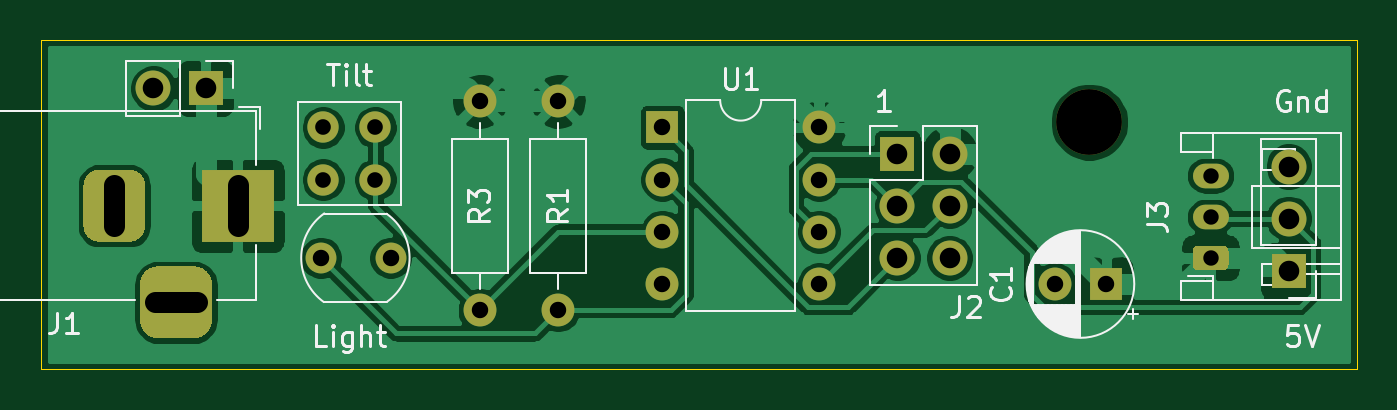
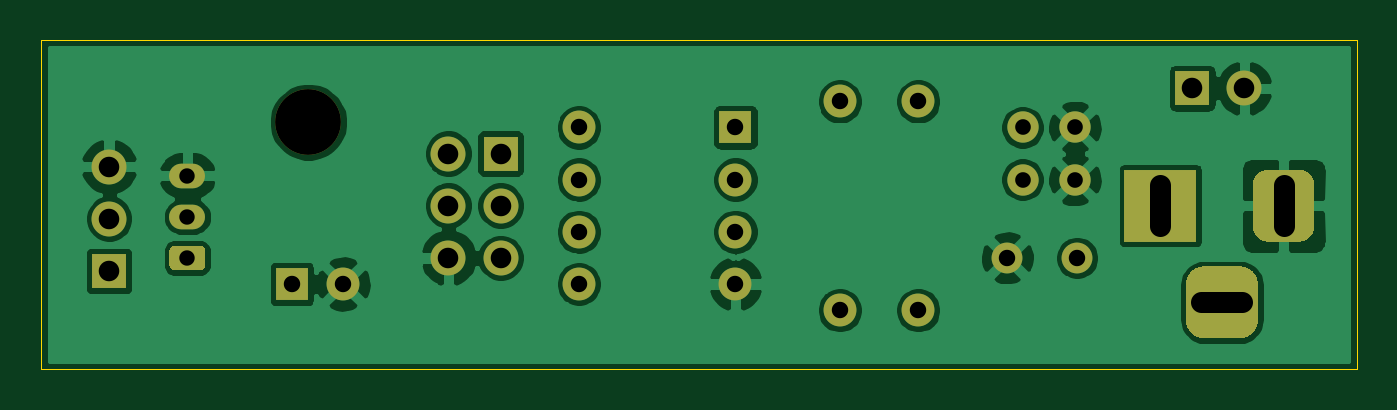
Circuit board: 11 layer files. Board 64.0 x 16.0 mm.
- bottom_copper: mayor-B_Cu.gbl (77799 bytes)
- bottom_mask: mayor-B_Mask.gbs (2945 bytes)
- paste: mayor-B_Paste.gbp (492 bytes)
- bottom_silk: mayor-B_SilkS.gbo (2948 bytes)
- outline: mayor-Edge_Cuts.gm1 (722 bytes)
- top_copper: mayor-F_Cu.gtl (72213 bytes)
- top_mask: mayor-F_Mask.gts (2945 bytes)
- paste: mayor-F_Paste.gtp (492 bytes)
- top_silk: mayor-F_SilkS.gto (20362 bytes)
- drill: mayor-NPTH.drl (341 bytes)
- drill: mayor-PTH.drl (980 bytes)

=== bottom_copper: mayor-B_Cu.gbl (77799 bytes, source omitted) ===
=== bottom_mask: mayor-B_Mask.gbs ===
%TF.GenerationSoftware,KiCad,Pcbnew,5.99.0+really5.1.10+dfsg1-1*%
%TF.CreationDate,2022-02-16T19:45:23+00:00*%
%TF.ProjectId,mayor,6d61796f-722e-46b6-9963-61645f706362,rev?*%
%TF.SameCoordinates,Original*%
%TF.FileFunction,Soldermask,Bot*%
%TF.FilePolarity,Negative*%
%FSLAX46Y46*%
G04 Gerber Fmt 4.6, Leading zero omitted, Abs format (unit mm)*
G04 Created by KiCad (PCBNEW 5.99.0+really5.1.10+dfsg1-1) date 2022-02-16 19:45:23*
%MOMM*%
%LPD*%
G01*
G04 APERTURE LIST*
%ADD10C,3.200000*%
%ADD11R,1.700000X1.700000*%
%ADD12O,1.700000X1.700000*%
%ADD13R,1.600000X1.600000*%
%ADD14O,1.600000X1.600000*%
%ADD15C,1.600000*%
%ADD16R,3.500000X3.500000*%
%ADD17O,1.750000X1.200000*%
%ADD18C,1.500000*%
%ADD19C,1.524000*%
G04 APERTURE END LIST*
D10*
%TO.C,REF\u002A\u002A*%
X130000000Y-94000000D03*
%TD*%
D11*
%TO.C,J2*%
X120650000Y-95520000D03*
D12*
X123190000Y-95520000D03*
X120650000Y-98060000D03*
X123190000Y-98060000D03*
X120650000Y-100600000D03*
X123190000Y-100600000D03*
%TD*%
D13*
%TO.C,U1*%
X109220000Y-94250000D03*
D14*
X116840000Y-101870000D03*
X109220000Y-96790000D03*
X116840000Y-99330000D03*
X109220000Y-99330000D03*
X116840000Y-96790000D03*
X109220000Y-101870000D03*
X116840000Y-94250000D03*
%TD*%
D13*
%TO.C,C1*%
X130810000Y-101870000D03*
D15*
X128310000Y-101870000D03*
%TD*%
D16*
%TO.C,J1*%
X88550000Y-98060000D03*
G36*
G01*
X81050000Y-99060000D02*
X81050000Y-97060000D01*
G75*
G02*
X81800000Y-96310000I750000J0D01*
G01*
X83300000Y-96310000D01*
G75*
G02*
X84050000Y-97060000I0J-750000D01*
G01*
X84050000Y-99060000D01*
G75*
G02*
X83300000Y-99810000I-750000J0D01*
G01*
X81800000Y-99810000D01*
G75*
G02*
X81050000Y-99060000I0J750000D01*
G01*
G37*
G36*
G01*
X83800000Y-103635000D02*
X83800000Y-101885000D01*
G75*
G02*
X84675000Y-101010000I875000J0D01*
G01*
X86425000Y-101010000D01*
G75*
G02*
X87300000Y-101885000I0J-875000D01*
G01*
X87300000Y-103635000D01*
G75*
G02*
X86425000Y-104510000I-875000J0D01*
G01*
X84675000Y-104510000D01*
G75*
G02*
X83800000Y-103635000I0J875000D01*
G01*
G37*
%TD*%
%TO.C,J3*%
G36*
G01*
X136515001Y-101200000D02*
X135264999Y-101200000D01*
G75*
G02*
X135015000Y-100950001I0J249999D01*
G01*
X135015000Y-100249999D01*
G75*
G02*
X135264999Y-100000000I249999J0D01*
G01*
X136515001Y-100000000D01*
G75*
G02*
X136765000Y-100249999I0J-249999D01*
G01*
X136765000Y-100950001D01*
G75*
G02*
X136515001Y-101200000I-249999J0D01*
G01*
G37*
D17*
X135890000Y-98600000D03*
X135890000Y-96600000D03*
%TD*%
D15*
%TO.C,R1*%
X104140000Y-92980000D03*
D14*
X104140000Y-103140000D03*
%TD*%
D18*
%TO.C,R2*%
X92595001Y-100600000D03*
X95995001Y-100600000D03*
%TD*%
D14*
%TO.C,R3*%
X100330000Y-103140000D03*
D15*
X100330000Y-92980000D03*
%TD*%
D19*
%TO.C,SW1*%
X95250000Y-96790000D03*
X95250000Y-94250000D03*
X92710000Y-96790000D03*
X92710000Y-94250000D03*
%TD*%
D11*
%TO.C,J4*%
X86995000Y-92345000D03*
D12*
X84455000Y-92345000D03*
%TD*%
D11*
%TO.C,J5*%
X139700000Y-101235000D03*
D12*
X139700000Y-98695000D03*
X139700000Y-96155000D03*
%TD*%
M02*

=== paste: mayor-B_Paste.gbp ===
%TF.GenerationSoftware,KiCad,Pcbnew,5.99.0+really5.1.10+dfsg1-1*%
%TF.CreationDate,2022-02-16T19:45:23+00:00*%
%TF.ProjectId,mayor,6d61796f-722e-46b6-9963-61645f706362,rev?*%
%TF.SameCoordinates,Original*%
%TF.FileFunction,Paste,Bot*%
%TF.FilePolarity,Positive*%
%FSLAX46Y46*%
G04 Gerber Fmt 4.6, Leading zero omitted, Abs format (unit mm)*
G04 Created by KiCad (PCBNEW 5.99.0+really5.1.10+dfsg1-1) date 2022-02-16 19:45:23*
%MOMM*%
%LPD*%
G01*
G04 APERTURE LIST*
G04 APERTURE END LIST*
M02*

=== bottom_silk: mayor-B_SilkS.gbo ===
%TF.GenerationSoftware,KiCad,Pcbnew,5.99.0+really5.1.10+dfsg1-1*%
%TF.CreationDate,2022-02-16T19:45:23+00:00*%
%TF.ProjectId,mayor,6d61796f-722e-46b6-9963-61645f706362,rev?*%
%TF.SameCoordinates,Original*%
%TF.FileFunction,Legend,Bot*%
%TF.FilePolarity,Positive*%
%FSLAX46Y46*%
G04 Gerber Fmt 4.6, Leading zero omitted, Abs format (unit mm)*
G04 Created by KiCad (PCBNEW 5.99.0+really5.1.10+dfsg1-1) date 2022-02-16 19:45:23*
%MOMM*%
%LPD*%
G01*
G04 APERTURE LIST*
%ADD10C,3.200000*%
%ADD11R,1.700000X1.700000*%
%ADD12O,1.700000X1.700000*%
%ADD13R,1.600000X1.600000*%
%ADD14O,1.600000X1.600000*%
%ADD15C,1.600000*%
%ADD16R,3.500000X3.500000*%
%ADD17O,1.750000X1.200000*%
%ADD18C,1.500000*%
%ADD19C,1.524000*%
G04 APERTURE END LIST*
%LPC*%
D10*
%TO.C,REF\u002A\u002A*%
X130000000Y-94000000D03*
%TD*%
D11*
%TO.C,J2*%
X120650000Y-95520000D03*
D12*
X123190000Y-95520000D03*
X120650000Y-98060000D03*
X123190000Y-98060000D03*
X120650000Y-100600000D03*
X123190000Y-100600000D03*
%TD*%
D13*
%TO.C,U1*%
X109220000Y-94250000D03*
D14*
X116840000Y-101870000D03*
X109220000Y-96790000D03*
X116840000Y-99330000D03*
X109220000Y-99330000D03*
X116840000Y-96790000D03*
X109220000Y-101870000D03*
X116840000Y-94250000D03*
%TD*%
D13*
%TO.C,C1*%
X130810000Y-101870000D03*
D15*
X128310000Y-101870000D03*
%TD*%
D16*
%TO.C,J1*%
X88550000Y-98060000D03*
G36*
G01*
X81050000Y-99060000D02*
X81050000Y-97060000D01*
G75*
G02*
X81800000Y-96310000I750000J0D01*
G01*
X83300000Y-96310000D01*
G75*
G02*
X84050000Y-97060000I0J-750000D01*
G01*
X84050000Y-99060000D01*
G75*
G02*
X83300000Y-99810000I-750000J0D01*
G01*
X81800000Y-99810000D01*
G75*
G02*
X81050000Y-99060000I0J750000D01*
G01*
G37*
G36*
G01*
X83800000Y-103635000D02*
X83800000Y-101885000D01*
G75*
G02*
X84675000Y-101010000I875000J0D01*
G01*
X86425000Y-101010000D01*
G75*
G02*
X87300000Y-101885000I0J-875000D01*
G01*
X87300000Y-103635000D01*
G75*
G02*
X86425000Y-104510000I-875000J0D01*
G01*
X84675000Y-104510000D01*
G75*
G02*
X83800000Y-103635000I0J875000D01*
G01*
G37*
%TD*%
%TO.C,J3*%
G36*
G01*
X136515001Y-101200000D02*
X135264999Y-101200000D01*
G75*
G02*
X135015000Y-100950001I0J249999D01*
G01*
X135015000Y-100249999D01*
G75*
G02*
X135264999Y-100000000I249999J0D01*
G01*
X136515001Y-100000000D01*
G75*
G02*
X136765000Y-100249999I0J-249999D01*
G01*
X136765000Y-100950001D01*
G75*
G02*
X136515001Y-101200000I-249999J0D01*
G01*
G37*
D17*
X135890000Y-98600000D03*
X135890000Y-96600000D03*
%TD*%
D15*
%TO.C,R1*%
X104140000Y-92980000D03*
D14*
X104140000Y-103140000D03*
%TD*%
D18*
%TO.C,R2*%
X92595001Y-100600000D03*
X95995001Y-100600000D03*
%TD*%
D14*
%TO.C,R3*%
X100330000Y-103140000D03*
D15*
X100330000Y-92980000D03*
%TD*%
D19*
%TO.C,SW1*%
X95250000Y-96790000D03*
X95250000Y-94250000D03*
X92710000Y-96790000D03*
X92710000Y-94250000D03*
%TD*%
D11*
%TO.C,J4*%
X86995000Y-92345000D03*
D12*
X84455000Y-92345000D03*
%TD*%
D11*
%TO.C,J5*%
X139700000Y-101235000D03*
D12*
X139700000Y-98695000D03*
X139700000Y-96155000D03*
%TD*%
M02*

=== outline: mayor-Edge_Cuts.gm1 ===
%TF.GenerationSoftware,KiCad,Pcbnew,5.99.0+really5.1.10+dfsg1-1*%
%TF.CreationDate,2022-02-16T19:45:23+00:00*%
%TF.ProjectId,mayor,6d61796f-722e-46b6-9963-61645f706362,rev?*%
%TF.SameCoordinates,Original*%
%TF.FileFunction,Profile,NP*%
%FSLAX46Y46*%
G04 Gerber Fmt 4.6, Leading zero omitted, Abs format (unit mm)*
G04 Created by KiCad (PCBNEW 5.99.0+really5.1.10+dfsg1-1) date 2022-02-16 19:45:23*
%MOMM*%
%LPD*%
G01*
G04 APERTURE LIST*
%TA.AperFunction,Profile*%
%ADD10C,0.050000*%
%TD*%
G04 APERTURE END LIST*
D10*
X79000000Y-106000000D02*
X79000000Y-90000000D01*
X143000000Y-106000000D02*
X79000000Y-106000000D01*
X143000000Y-90000000D02*
X143000000Y-106000000D01*
X79000000Y-90000000D02*
X143000000Y-90000000D01*
M02*

=== top_copper: mayor-F_Cu.gtl (72213 bytes, source omitted) ===
=== top_mask: mayor-F_Mask.gts ===
%TF.GenerationSoftware,KiCad,Pcbnew,5.99.0+really5.1.10+dfsg1-1*%
%TF.CreationDate,2022-02-16T19:45:23+00:00*%
%TF.ProjectId,mayor,6d61796f-722e-46b6-9963-61645f706362,rev?*%
%TF.SameCoordinates,Original*%
%TF.FileFunction,Soldermask,Top*%
%TF.FilePolarity,Negative*%
%FSLAX46Y46*%
G04 Gerber Fmt 4.6, Leading zero omitted, Abs format (unit mm)*
G04 Created by KiCad (PCBNEW 5.99.0+really5.1.10+dfsg1-1) date 2022-02-16 19:45:23*
%MOMM*%
%LPD*%
G01*
G04 APERTURE LIST*
%ADD10C,3.200000*%
%ADD11R,1.700000X1.700000*%
%ADD12O,1.700000X1.700000*%
%ADD13R,1.600000X1.600000*%
%ADD14O,1.600000X1.600000*%
%ADD15C,1.600000*%
%ADD16R,3.500000X3.500000*%
%ADD17O,1.750000X1.200000*%
%ADD18C,1.500000*%
%ADD19C,1.524000*%
G04 APERTURE END LIST*
D10*
%TO.C,REF\u002A\u002A*%
X130000000Y-94000000D03*
%TD*%
D11*
%TO.C,J2*%
X120650000Y-95520000D03*
D12*
X123190000Y-95520000D03*
X120650000Y-98060000D03*
X123190000Y-98060000D03*
X120650000Y-100600000D03*
X123190000Y-100600000D03*
%TD*%
D13*
%TO.C,U1*%
X109220000Y-94250000D03*
D14*
X116840000Y-101870000D03*
X109220000Y-96790000D03*
X116840000Y-99330000D03*
X109220000Y-99330000D03*
X116840000Y-96790000D03*
X109220000Y-101870000D03*
X116840000Y-94250000D03*
%TD*%
D13*
%TO.C,C1*%
X130810000Y-101870000D03*
D15*
X128310000Y-101870000D03*
%TD*%
D16*
%TO.C,J1*%
X88550000Y-98060000D03*
G36*
G01*
X81050000Y-99060000D02*
X81050000Y-97060000D01*
G75*
G02*
X81800000Y-96310000I750000J0D01*
G01*
X83300000Y-96310000D01*
G75*
G02*
X84050000Y-97060000I0J-750000D01*
G01*
X84050000Y-99060000D01*
G75*
G02*
X83300000Y-99810000I-750000J0D01*
G01*
X81800000Y-99810000D01*
G75*
G02*
X81050000Y-99060000I0J750000D01*
G01*
G37*
G36*
G01*
X83800000Y-103635000D02*
X83800000Y-101885000D01*
G75*
G02*
X84675000Y-101010000I875000J0D01*
G01*
X86425000Y-101010000D01*
G75*
G02*
X87300000Y-101885000I0J-875000D01*
G01*
X87300000Y-103635000D01*
G75*
G02*
X86425000Y-104510000I-875000J0D01*
G01*
X84675000Y-104510000D01*
G75*
G02*
X83800000Y-103635000I0J875000D01*
G01*
G37*
%TD*%
%TO.C,J3*%
G36*
G01*
X136515001Y-101200000D02*
X135264999Y-101200000D01*
G75*
G02*
X135015000Y-100950001I0J249999D01*
G01*
X135015000Y-100249999D01*
G75*
G02*
X135264999Y-100000000I249999J0D01*
G01*
X136515001Y-100000000D01*
G75*
G02*
X136765000Y-100249999I0J-249999D01*
G01*
X136765000Y-100950001D01*
G75*
G02*
X136515001Y-101200000I-249999J0D01*
G01*
G37*
D17*
X135890000Y-98600000D03*
X135890000Y-96600000D03*
%TD*%
D15*
%TO.C,R1*%
X104140000Y-92980000D03*
D14*
X104140000Y-103140000D03*
%TD*%
D18*
%TO.C,R2*%
X92595001Y-100600000D03*
X95995001Y-100600000D03*
%TD*%
D14*
%TO.C,R3*%
X100330000Y-103140000D03*
D15*
X100330000Y-92980000D03*
%TD*%
D19*
%TO.C,SW1*%
X95250000Y-96790000D03*
X95250000Y-94250000D03*
X92710000Y-96790000D03*
X92710000Y-94250000D03*
%TD*%
D11*
%TO.C,J4*%
X86995000Y-92345000D03*
D12*
X84455000Y-92345000D03*
%TD*%
D11*
%TO.C,J5*%
X139700000Y-101235000D03*
D12*
X139700000Y-98695000D03*
X139700000Y-96155000D03*
%TD*%
M02*

=== paste: mayor-F_Paste.gtp ===
%TF.GenerationSoftware,KiCad,Pcbnew,5.99.0+really5.1.10+dfsg1-1*%
%TF.CreationDate,2022-02-16T19:45:23+00:00*%
%TF.ProjectId,mayor,6d61796f-722e-46b6-9963-61645f706362,rev?*%
%TF.SameCoordinates,Original*%
%TF.FileFunction,Paste,Top*%
%TF.FilePolarity,Positive*%
%FSLAX46Y46*%
G04 Gerber Fmt 4.6, Leading zero omitted, Abs format (unit mm)*
G04 Created by KiCad (PCBNEW 5.99.0+really5.1.10+dfsg1-1) date 2022-02-16 19:45:23*
%MOMM*%
%LPD*%
G01*
G04 APERTURE LIST*
G04 APERTURE END LIST*
M02*

=== top_silk: mayor-F_SilkS.gto (20362 bytes, source omitted) ===
=== drill: mayor-NPTH.drl ===
M48
; DRILL file {KiCad 5.99.0+really5.1.10+dfsg1-1} date Wed Feb 16 19:47:12 2022
; FORMAT={-:-/ absolute / metric / decimal}
; #@! TF.CreationDate,2022-02-16T19:47:12+00:00
; #@! TF.GenerationSoftware,Kicad,Pcbnew,5.99.0+really5.1.10+dfsg1-1
; #@! TF.FileFunction,NonPlated,1,2,NPTH
FMAT,2
METRIC
T1C3.200
%
G90
G05
T1
X130.0Y-94.0
T0
M30

=== drill: mayor-PTH.drl ===
M48
; DRILL file {KiCad 5.99.0+really5.1.10+dfsg1-1} date Wed Feb 16 19:47:12 2022
; FORMAT={-:-/ absolute / metric / decimal}
; #@! TF.CreationDate,2022-02-16T19:47:12+00:00
; #@! TF.GenerationSoftware,Kicad,Pcbnew,5.99.0+really5.1.10+dfsg1-1
; #@! TF.FileFunction,Plated,1,2,PTH
FMAT,2
METRIC
T1C0.750
T2C0.762
T3C0.800
T4C1.000
%
G90
G05
T1
X135.89Y-96.6
X135.89Y-98.6
X135.89Y-100.6
T2
X92.71Y-94.25
X92.71Y-96.79
X95.25Y-94.25
X95.25Y-96.79
T3
X92.595Y-100.6
X95.995Y-100.6
X100.33Y-92.98
X100.33Y-103.14
X104.14Y-92.98
X104.14Y-103.14
X109.22Y-94.25
X109.22Y-96.79
X109.22Y-99.33
X109.22Y-101.87
X116.84Y-94.25
X116.84Y-96.79
X116.84Y-99.33
X116.84Y-101.87
X128.31Y-101.87
X130.81Y-101.87
T4
X84.455Y-92.345
X86.995Y-92.345
X120.65Y-95.52
X120.65Y-98.06
X120.65Y-100.6
X123.19Y-95.52
X123.19Y-98.06
X123.19Y-100.6
X139.7Y-96.155
X139.7Y-98.695
X139.7Y-101.235
T4
X82.55Y-97.06G85X82.55Y-99.06
G05
X84.55Y-102.76G85X86.55Y-102.76
G05
X88.55Y-97.06G85X88.55Y-99.06
G05
T0
M30

